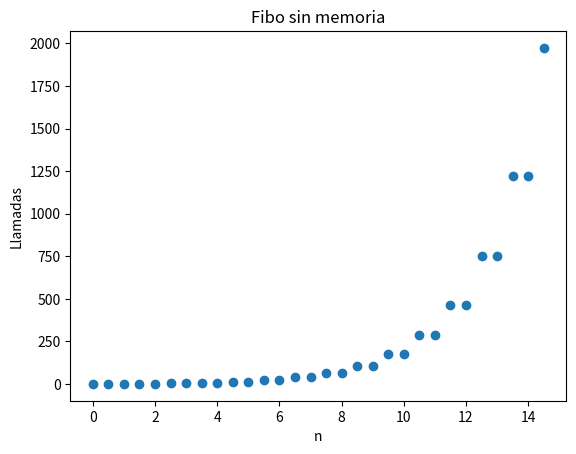
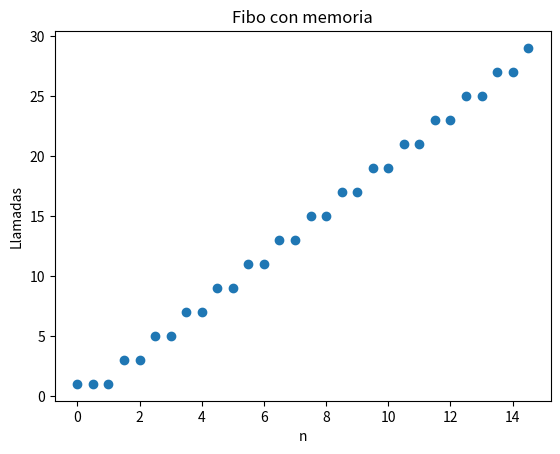
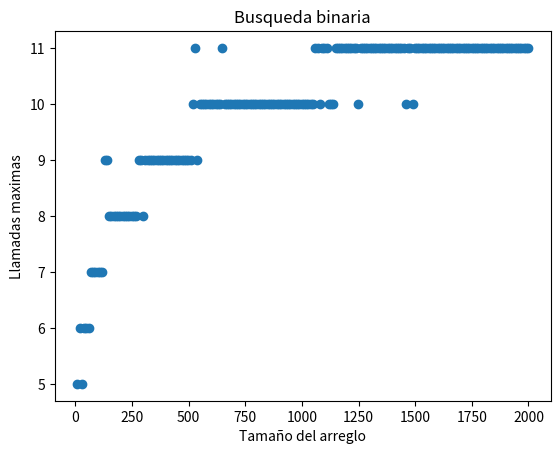

Here is the Python script that generated these plots, in order:
from __future__ import annotations

from typing import Any

import matplotlib.pyplot as plt

from random import randint

Nodo = dict[str, Any]


def crear_nodo(etiqueta: str) -> Nodo:
    """
    Crea un nodo del árbol de llamadas.

    Cada nodo se representa con un diccionario que contiene:
    - 'etiqueta': texto descriptivo de la llamada actual.
    - 'hijos': lista con los nodos hijos generados por llamadas recursivas.

    Args:
        etiqueta: Texto que identifica la llamada actual.

    Returns:
        Un diccionario que representa un nodo del árbol.
    """
    return {
        "etiqueta": etiqueta,
        "hijos": []
    }


def imprimir_arbol(nodo: Nodo, prefijo: str = "", es_ultimo: bool = True) -> None:
    """
    Imprime un árbol con formato jerárquico.

    La función imprime primero el nodo actual y después recorre
    recursivamente cada uno de sus hijos.

    Args:
        nodo: Nodo actual que se desea imprimir.
        prefijo: Cadena auxiliar para conservar la forma visual del árbol.
        es_ultimo: Indica si el nodo actual es el último hijo de su nivel.

    Returns:
        None.
    """
    if es_ultimo:
        conector = "└── "
        nuevo_prefijo = prefijo + "    "
    else:
        conector = "├── "
        nuevo_prefijo = prefijo + "│   "

    print(prefijo + conector + nodo["etiqueta"])

    cantidad_hijos = len(nodo["hijos"])

    for indice, hijo in enumerate(nodo["hijos"]):
        hijo_es_ultimo = indice == cantidad_hijos - 1
        imprimir_arbol(hijo, nuevo_prefijo, hijo_es_ultimo)


def fibonacci_recursivo(n: int) -> tuple[int, Nodo, int]:
    """
    Calcula Fibonacci de forma recursiva y construye el árbol de llamadas.

    La función regresa tres valores:
    1. El resultado numérico de fib(n).
    2. El nodo raíz del subárbol correspondiente a la llamada actual.
    3. El total de llamadas realizadas dentro de este subproblema.

    Args:
        n: Valor de entrada para Fibonacci.

    Returns:
        Una tupla con:
        - resultado de Fibonacci
        - nodo raíz del árbol de llamadas
        - total de llamadas realizadas
    """
    nodo_actual = crear_nodo(f"fib({n})")

    if n <= 1:
        resultado = n
        total_llamadas = 1
        return resultado, nodo_actual, total_llamadas

    resultado_izquierdo, hijo_izquierdo, llamadas_izquierdas = fibonacci_recursivo(n - 1)
    resultado_derecho, hijo_derecho, llamadas_derechas = fibonacci_recursivo(n - 2)

    nodo_actual["hijos"].append(hijo_izquierdo)
    nodo_actual["hijos"].append(hijo_derecho)

    resultado = resultado_izquierdo + resultado_derecho
    total_llamadas = 1 + llamadas_izquierdas + llamadas_derechas

    return resultado, nodo_actual, total_llamadas


def fibonacci_recursivo_memoria(
    n: int,
    memo: dict[int, int] | None = None
) -> tuple[int, Nodo, int]:
    """
    Calcula Fibonacci con memoria dinámica y construye el árbol de llamadas.

    Si un valor ya fue calculado, no se vuelve a expandir su subárbol.
    En ese caso, el nodo se marca con la leyenda '[memo=valor]'.

    Args:
        n: Valor de entrada para Fibonacci.
        memo: Diccionario que almacena resultados ya calculados.

    Returns:
        Una tupla con:
        - resultado de Fibonacci
        - nodo raíz del árbol de llamadas
        - total de llamadas realizadas
    """
    if memo is None:
        memo = {}

    if n in memo:
        nodo_actual = crear_nodo(f"fib({n}) [memo={memo[n]}]")
        resultado = memo[n]
        total_llamadas = 1
        return resultado, nodo_actual, total_llamadas

    nodo_actual = crear_nodo(f"fib({n})")

    if n <= 1:
        memo[n] = n
        resultado = n
        total_llamadas = 1
        return resultado, nodo_actual, total_llamadas

    resultado_izquierdo, hijo_izquierdo, llamadas_izquierdas = fibonacci_recursivo_memoria(
        n - 1,
        memo
    )
    resultado_derecho, hijo_derecho, llamadas_derechas = fibonacci_recursivo_memoria(
        n - 2,
        memo
    )

    nodo_actual["hijos"].append(hijo_izquierdo)
    nodo_actual["hijos"].append(hijo_derecho)

    resultado = resultado_izquierdo + resultado_derecho
    memo[n] = resultado
    total_llamadas = 1 + llamadas_izquierdas + llamadas_derechas

    return resultado, nodo_actual, total_llamadas


def busqueda_binaria_arbol(
    arreglo: list[int],
    objetivo: int,
    izquierda: int,
    derecha: int
) -> tuple[int, Nodo, int]:
    """
    Realiza búsqueda binaria recursiva y construye el árbol de llamadas.

    Cada llamada genera un nodo con el segmento actual del arreglo que
    está siendo analizado.

    Args:
        arreglo: Lista ordenada en la que se desea buscar.
        objetivo: Valor que se desea encontrar.
        izquierda: Índice izquierdo del rango de búsqueda actual.
        derecha: Índice derecho del rango de búsqueda actual.

    Returns:
        Una tupla con:
        - índice encontrado, o -1 si no existe
        - nodo raíz del árbol de llamadas
        - total de llamadas realizadas
    """
    segmento_actual = arreglo[izquierda:derecha + 1]
    etiqueta = "buscar(" + str(segmento_actual) + ")"
    nodo_actual = crear_nodo(etiqueta)

    total_llamadas = 1

    if izquierda > derecha:
        nodo_actual["etiqueta"] += " -> no encontrado"
        return -1, nodo_actual, total_llamadas

    medio = (izquierda + derecha) // 2

    if arreglo[medio] == objetivo:
        nodo_actual["etiqueta"] += " -> encontrado en indice " + str(medio)
        return medio, nodo_actual, total_llamadas

    if objetivo < arreglo[medio]:
        resultado, hijo, llamadas = busqueda_binaria_arbol(
            arreglo,
            objetivo,
            izquierda,
            medio - 1
        )
        nodo_actual["hijos"].append(hijo)
        total_llamadas = total_llamadas + llamadas
        return resultado, nodo_actual, total_llamadas

    resultado, hijo, llamadas = busqueda_binaria_arbol(
        arreglo,
        objetivo,
        medio + 1,
        derecha
    )
    nodo_actual["hijos"].append(hijo)
    total_llamadas = total_llamadas + llamadas

    return resultado, nodo_actual, total_llamadas


def ejecutar_fibonacci(n: int) -> None:
    """
    Ejecuta y muestra dos versiones de Fibonacci:
    - recursiva simple
    - recursiva con memoria dinámica

    Args:
        n: Valor que se utilizará en la demostración.

    Returns:
        None.
    """
    print("=" * 70)
    print("FIBONACCI SIN MEMORIA DINAMICA")
    print("=" * 70)

    resultado, raiz, total_llamadas = fibonacci_recursivo(n)

    print("\nArbol de llamadas:")
    imprimir_arbol(raiz)

    print("\nResumen:")
    print(f"Resultado: {resultado}")
    print(f"Total de llamadas: {total_llamadas}")

    print("\n" + "=" * 70)
    print("FIBONACCI CON MEMORIA DINAMICA")
    print("=" * 70)

    resultado_memo, raiz_memo, total_llamadas_memo = fibonacci_recursivo_memoria(n)

    print("\nArbol de llamadas:")
    imprimir_arbol(raiz_memo)

    print("\nResumen:")
    print(f"Resultado: {resultado_memo}")
    print(f"Total de llamadas: {total_llamadas_memo}")
    return total_llamadas, total_llamadas_memo

def ejecutar_busqueda(arreglo: list[int], objetivo: int) -> None:
    """
    Ejecuta la búsqueda binaria recursiva y muestra su árbol de llamadas.

    Args:
        arreglo: Lista ordenada en la que se realizará la búsqueda.
        objetivo: Valor que se desea localizar.

    Returns:
        None.
    """
    print("=" * 70)
    print("BUSQUEDA BINARIA")
    print("=" * 70)

    resultado, raiz, total_llamadas = busqueda_binaria_arbol(
        arreglo,
        objetivo,
        0,
        len(arreglo) - 1
    )

    print("\nArbol de llamadas:")
    imprimir_arbol(raiz)

    print("\nResumen:")
    print(f"Indice encontrado: {resultado}")
    print(f"Total de llamadas: {total_llamadas}")
    return total_llamadas


if __name__ == "__main__":
    llamadas_fib = []
    llamadas_fib_memo = []
    llamadas_busqueda = []
    fibos_calculados = []
    tamaños_arreglo = []
    maximas_llamadas_busqueda = []
    arreglo_prueba = [v for v in range(1, 2000)]
    for i in range(30):
        fibo_a_calcular = i/2
        fib,fib_memo = ejecutar_fibonacci(fibo_a_calcular)
        llamadas_fib.append(fib)
        llamadas_fib_memo.append(fib_memo)
        fibos_calculados.append(fibo_a_calcular)
        print("\n" + "#" * 70 + "\n")

        
    for b in range (200):
        for c in range(15):
            objetivo_prueba = randint(b*10, 2000)
            llamadas_busqueda.append(ejecutar_busqueda(arreglo_prueba[b*10:], objetivo_prueba))
        maximas_llamadas_busqueda.append(max(llamadas_busqueda))
        llamadas_busqueda.clear()
        tamaños_arreglo.append(len(arreglo_prueba[b*10:]))

    print("\nLlamadas realizadas en cada ejecución de búsqueda binaria:")
    print(llamadas_busqueda)
    print("\nLlamadas realizadas en cada ejecución de Fibonacci sin memoria dinámica:")
    print(llamadas_fib)
    print("\nLlamadas realizadas en cada ejecución de Fibonacci con memoria dinámica:")
    print(llamadas_fib_memo)

    plt.scatter(fibos_calculados, llamadas_fib)
    plt.xlabel("n")
    plt.ylabel("Llamadas")
    plt.title("Fibo sin memoria")
    plt.show()

    plt.scatter(fibos_calculados, llamadas_fib_memo)
    plt.xlabel("n")
    plt.ylabel("Llamadas")
    plt.title("Fibo con memoria")
    plt.show()

    plt.scatter(tamaños_arreglo, maximas_llamadas_busqueda)
    plt.xlabel("Tamaño del arreglo")
    plt.ylabel("Llamadas maximas")
    plt.title("Busqueda binaria")
    plt.show()
